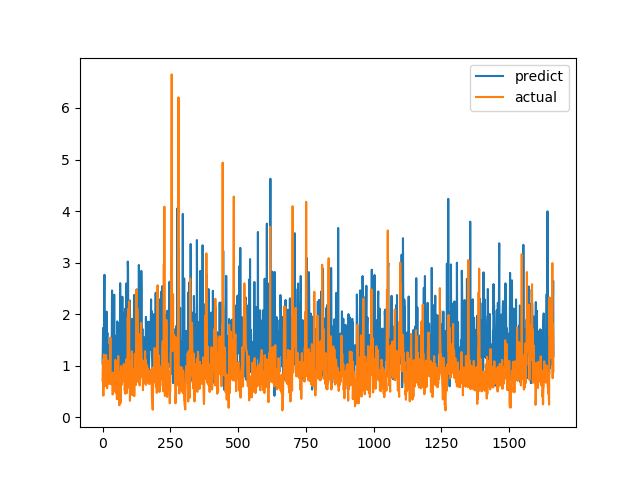

Data behind this chart, as committed beside it:
predict, actual
1.046, 0.7094
1.329, 1.015
1.732, 1.116
1.069, 0.4183
0.7404, 1.002
0.7353, 1.219
2.238, 1.143
2.764, 0.6528
1.49, 0.6747
1.878, 0.601
1.367, 0.6695
1.136, 0.6538
1.638, 0.7814
0.9119, 1.206
1.162, 0.8469
2.049, 0.8286
1.257, 0.6482
1.562, 0.5624
1.637, 0.7183
1.212, 1.1
0.9897, 0.9542
0.9194, 0.729
1.155, 0.6694
1.112, 0.8631
1.282, 0.6465
1.404, 0.8223
1.261, 0.9236
1.28, 0.8301
1.417, 1.067
1.024, 1.546
1.076, 0.6827
1.001, 0.6386
1.178, 0.6464
1.375, 0.6881
1.475, 0.7274
2.459, 0.65
1.63, 0.8694
0.631, 0.4409
2.019, 0.4519
1.244, 0.7575
1.393, 0.4952
1.382, 0.6851
0.907, 0.7244
2.378, 0.8654
0.9008, 0.74
1.326, 0.8071
1.458, 0.8204
1.579, 1.114
1.392, 1.109
1.046, 0.4751
1.412, 1.039
0.9563, 0.9458
1.179, 0.7878
1.446, 0.3505
1.86, 0.9368
1.455, 0.9868
1.468, 0.647
1.174, 1.03
1.823, 1.187
0.855, 0.9329
... 1,604 more rows
